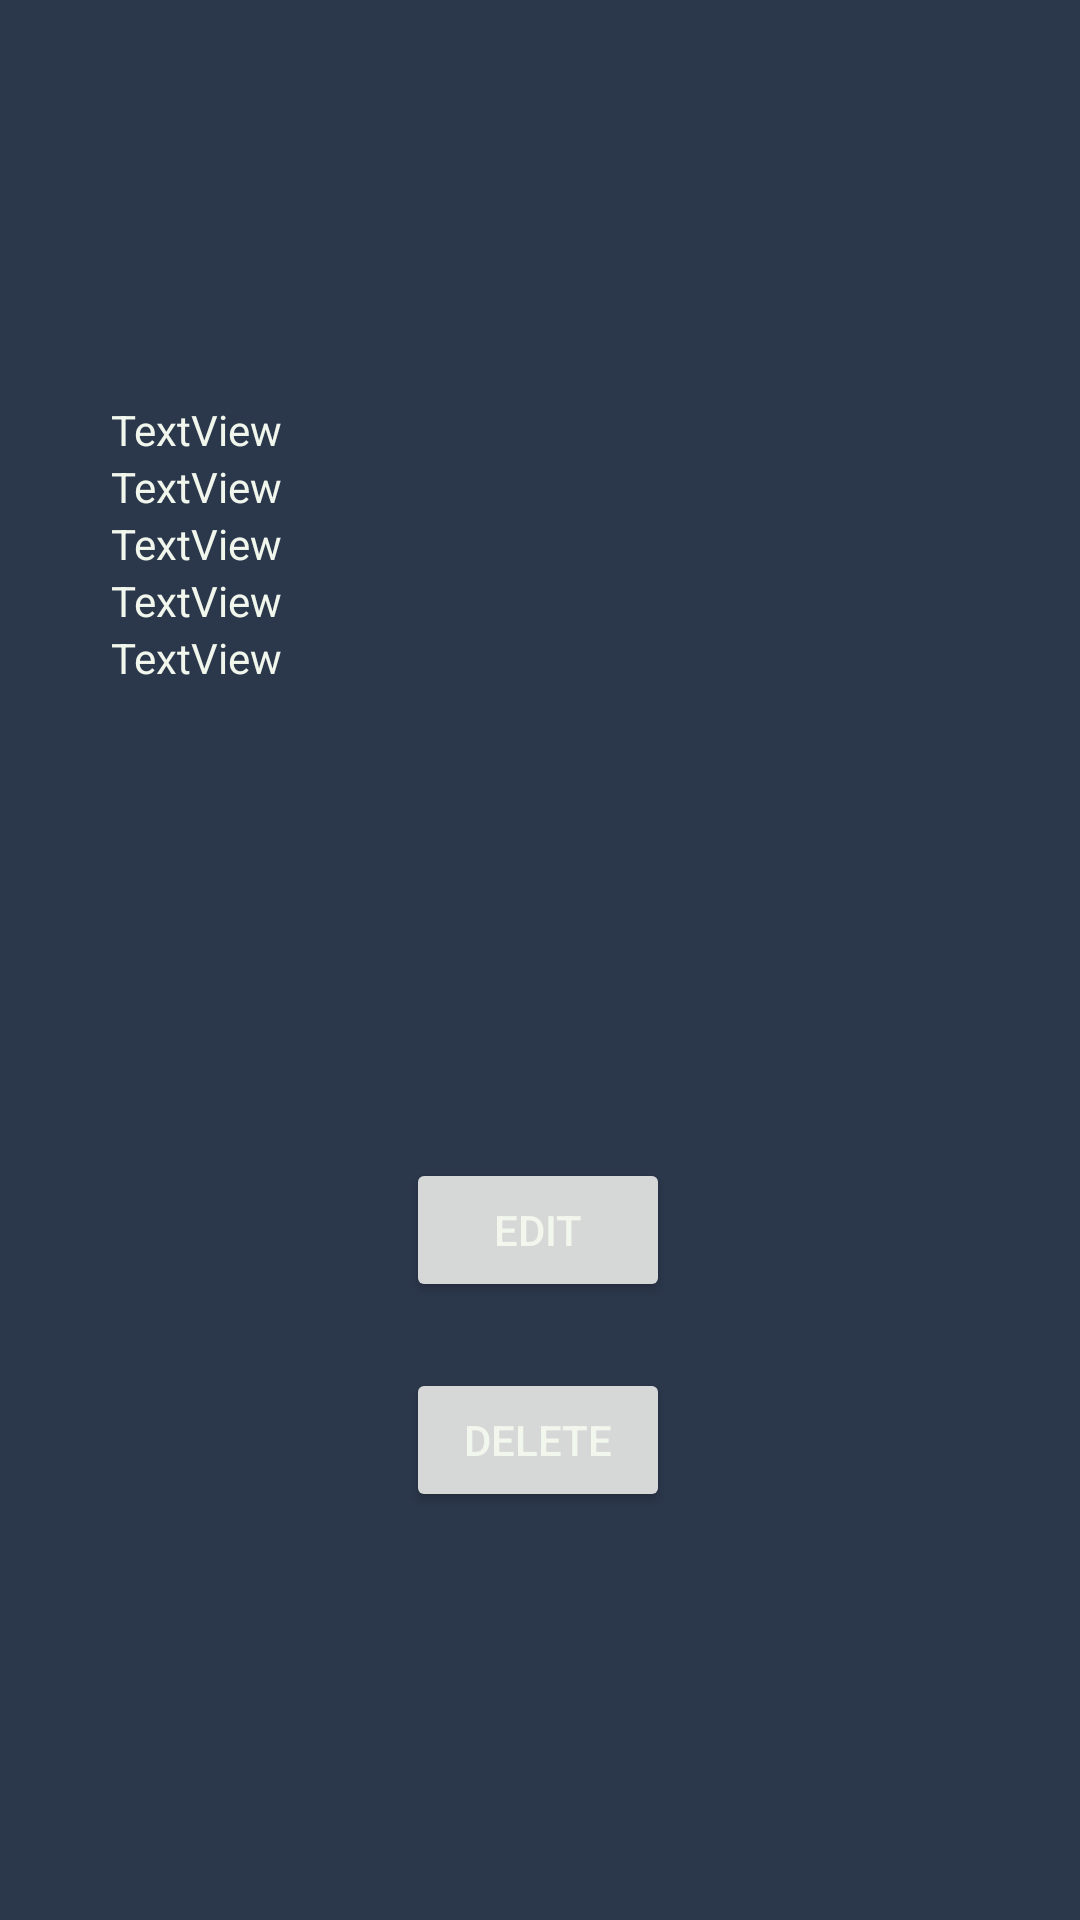

Layout XML and referenced resources for this Android screen:
<!-- AndroidManifest.xml: application theme Theme.StudentProgressTracking -->
<!-- res/layout/activity_details_instructors.xml -->
<?xml version="1.0" encoding="utf-8"?>
<androidx.constraintlayout.widget.ConstraintLayout xmlns:android="http://schemas.android.com/apk/res/android"
    xmlns:app="http://schemas.android.com/apk/res-auto"
    xmlns:tools="http://schemas.android.com/tools"
    android:layout_width="match_parent"
    android:layout_height="match_parent"
    tools:context=".UI.COURSES.parts.details.InstructorsDetails">


    <LinearLayout
        android:layout_width="286dp"
        android:layout_height="wrap_content"
        android:orientation="vertical"
        app:layout_constraintBottom_toBottomOf="parent"
        app:layout_constraintEnd_toEndOf="parent"
        app:layout_constraintStart_toStartOf="parent"
        app:layout_constraintTop_toTopOf="parent"
        app:layout_constraintVertical_bias="0.245">

        <TextView
            android:id="@+id/instructor_details_id"
            android:layout_width="match_parent"
            android:layout_height="wrap_content"
            android:text="TextView" />

        <TextView
            android:id="@+id/instructor_details_name"
            android:layout_width="match_parent"
            android:layout_height="wrap_content"
            android:text="TextView" />

        <TextView
            android:id="@+id/instructor_details_email"
            android:layout_width="match_parent"
            android:layout_height="wrap_content"
            android:text="TextView" />

        <TextView
            android:id="@+id/instructor_details_phone"
            android:layout_width="match_parent"
            android:layout_height="wrap_content"
            android:text="TextView" />

        <TextView
            android:id="@+id/instructor_details_courseid"
            android:layout_width="match_parent"
            android:layout_height="wrap_content"
            android:text="TextView" />
    </LinearLayout>

    <Button
        android:id="@+id/edit_instructor_details"
        android:layout_width="wrap_content"
        android:layout_height="wrap_content"
        android:text="edit"
        app:layout_constraintBottom_toBottomOf="parent"
        app:layout_constraintEnd_toEndOf="parent"
        app:layout_constraintHorizontal_bias="0.498"
        app:layout_constraintStart_toStartOf="parent"
        app:layout_constraintTop_toTopOf="parent"
        app:layout_constraintVertical_bias="0.652" />

    <Button
        android:id="@+id/delete_instructor_details"
        android:layout_width="wrap_content"
        android:layout_height="wrap_content"
        android:text="delete"
        app:layout_constraintBottom_toBottomOf="parent"
        app:layout_constraintEnd_toEndOf="parent"
        app:layout_constraintHorizontal_bias="0.498"
        app:layout_constraintStart_toStartOf="parent"
        app:layout_constraintTop_toTopOf="parent"
        app:layout_constraintVertical_bias="0.77" />

</androidx.constraintlayout.widget.ConstraintLayout>
<!-- resources referenced by this layout -->
<resources>
  <style name="Theme.StudentProgressTracking" parent="Theme.MaterialComponents.DayNight.DarkActionBar">
          <item name="colorPrimary">@color/carolina_blue</item>
          <item name="colorPrimaryVariant">@color/carolina_blue</item>
          <item name="colorOnPrimary">@color/white</item>
          <item name="colorAccent">@color/brick_red</item>
          
  
          
  
          
          <item name="colorSecondary">@color/teal_200</item>
          <item name="colorSecondaryVariant">@color/teal_200</item>
          <item name="colorOnSecondary">@color/black</item>
          
          <item name="android:statusBarColor">?attr/colorPrimary</item>
  
          <item name="android:itemBackground">@color/pickled_bluewood</item>
          <item name="android:panelBackground">@color/pickled_bluewood</item>
          
          <item name="android:textColor">@color/mint_cream</item>
          <item name="android:actionMenuTextColor">@color/pickled_bluewood</item>
          <item name="android:colorBackground">@color/pickled_bluewood</item>
          <item name="android:editTextBackground">@color/carolina_blue</item>
          <item name="android:textColorHint">@color/mint_cream</item>
          <item name="android:button">@color/brick_red</item>
      <item name="android:textColorHighlight">@color/mint_cream</item>
  </style>
  <color name="carolina_blue">#449dd1</color>
  <color name="white">#FFFFFFFF</color>
  <color name="brick_red">#d03161</color>
  <color name="teal_200">#FF03DAC5</color>
  <color name="black">#000</color>
  <color name="pickled_bluewood">#2B374B</color>
  <color name="mint_cream"> #f1f7ed</color>
</resources>
